3-way image classification set "data" from GitHub (arata-toya/pai-final-patrol); label vocabulary: crack, normal, stain.

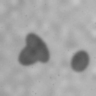
Label: stain

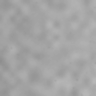
Label: normal

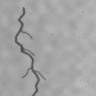
Label: crack

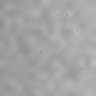
Label: normal

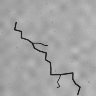
Label: crack

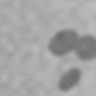
Label: stain
